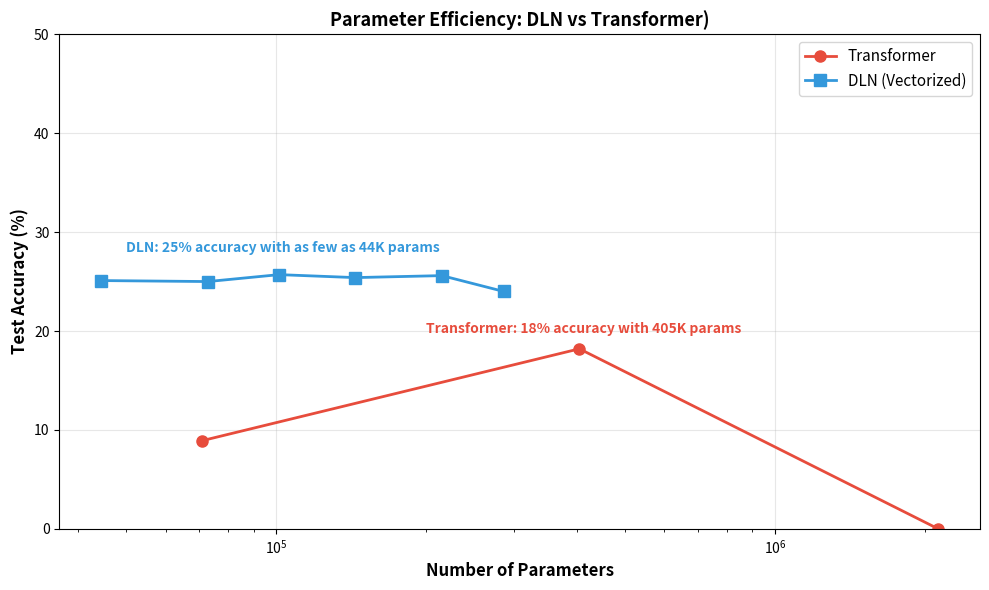

This chart was generated by the following Python code: (Note: this script raises an exception after producing the figure.)
import matplotlib.pyplot as plt
import numpy as np

# Transformer results (from transformer-babi-results.txt)
transformer_data = [
    {"layers": 2, "params": 70814, "accuracy": 8.9, "time": 80},
    {"layers": 3, "params": 405150, "accuracy": 18.2, "time": 104},
    {"layers": 4, "params": 2123806, "accuracy": 0.0, "time": 124},
]

# DLN results (from sweep)
dln_data = [
    {"rules": 3, "params": 44526, "accuracy": 25.1, "time": 60.5},
    {"rules": 5, "params": 72894, "accuracy": 25.0, "time": 59.5},
    {"rules": 7, "params": 101262, "accuracy": 25.7, "time": 61.7},
    {"rules": 10, "params": 143814, "accuracy": 25.4, "time": 60.4},
    {"rules": 15, "params": 214734, "accuracy": 25.6, "time": 59.8},
    {"rules": 20, "params": 285654, "accuracy": 24.0, "time": 61.0},
]

# Calculate effective compression ratios
dln_best = {"params": 44526, "accuracy": 25.1}
transformer_comparable = {"params": 405150, "accuracy": 18.2}
compression_ratio = transformer_comparable["params"] / dln_best["params"]

# Create Plot 1: Parameters vs Accuracy
fig1, ax1 = plt.subplots(figsize=(10, 6))
transformer_params = [d["params"] for d in transformer_data]
transformer_acc = [d["accuracy"] for d in transformer_data]
dln_params = [d["params"] for d in dln_data]
dln_acc = [d["accuracy"] for d in dln_data]

ax1.plot(transformer_params, transformer_acc, 'o-', linewidth=2, markersize=8, 
         label='Transformer', color='#E74C3C')
ax1.plot(dln_params, dln_acc, 's-', linewidth=2, markersize=8, 
         label='DLN (Vectorized)', color='#3498DB')

ax1.set_xlabel('Number of Parameters', fontsize=12, fontweight='bold')
ax1.set_ylabel('Test Accuracy (%)', fontsize=12, fontweight='bold')
ax1.set_ylim(0, 50)  # Set y-axis to 50%
ax1.set_title('Parameter Efficiency: DLN vs Transformer)', # \n(using bAbI tests)', 
              fontsize=13, fontweight='bold')
ax1.set_xscale('log')
ax1.grid(True, alpha=0.3)
ax1.legend(fontsize=11)

# Annotate key points
ax1.annotate('DLN: 25% accuracy with as few as 44K params', 
             xy=(72894, 25.0), xytext=(50000, 28),
             # arrowprops=dict(arrowstyle='->', color='#3498DB', lw=1.5),
             fontsize=10, color='#3498DB', fontweight='bold')
ax1.annotate('Transformer: 18% accuracy with 405K params', 
             xy=(405150, 18.2), xytext=(200000, 19.8),
             # arrowprops=dict(arrowstyle='->', color='#E74C3C', lw=1.5),
             fontsize=10, color='#E74C3C', fontweight='bold')

plt.tight_layout()
plt.savefig('docs/parameter_efficiency_comparison.png', dpi=300, bbox_inches='tight')
print("Graph 1 saved to docs/parameter_efficiency_comparison.png")

# Create Plot 2: Compression Ratio Comparison (Two panels side by side)
fig2, (ax_params, ax_acc) = plt.subplots(1, 2, figsize=(12, 5))

width = 0.4  # Increased from 0.1 to make bars wider

# LEFT PANEL: Parameters comparison
x_pos_params = [0.5, 1.5]  # Centered positions
bars_params = ax_params.bar(x_pos_params, 
                            [transformer_comparable["params"], dln_best["params"]], 
                            width,
                            color=['#E74C3C', '#3498DB'], alpha=0.3)
ax_params.set_ylabel('Parameters', fontsize=12, fontweight='bold')
ax_params.set_title('Model Size\n(number of parameters)', fontsize=11, fontweight='bold')
ax_params.set_xticks(x_pos_params)
ax_params.set_xticklabels(['Transformer', 'DLN'], fontsize=10)
ax_params.set_xlim(0, 2.2)  # Center the bars
ax_params.grid(axis='y', alpha=0.3, linestyle='--')
ax_params.set_ylim(0, transformer_comparable["params"] * 1.2)

# Add value labels on parameter bars
for i, bar in enumerate(bars_params):
    height = bar.get_height()
    ax_params.text(bar.get_x() + bar.get_width()/2., height,
                   f'{int(height):,}',
                   ha='center', va='bottom', fontsize=10, fontweight='bold')

# RIGHT PANEL: Accuracy comparison
x_pos_acc = [0.5, 1.5]  # Centered positions
bars_acc = ax_acc.bar(x_pos_acc, 
                      [transformer_comparable["accuracy"], dln_best["accuracy"]], 
                      width,
                      color=['#E74C3C', '#3498DB'], alpha=0.3)
ax_acc.set_ylabel('Test Accuracy (%)', fontsize=12, fontweight='bold')
ax_acc.set_title('Test Accuracy\n(%)', fontsize=11, fontweight='bold')
ax_acc.set_xticks(x_pos_acc)
ax_acc.set_xticklabels(['Transformer', 'DLN'], fontsize=10)
ax_acc.set_xlim(0, 2.1)  # Center the bars
ax_acc.grid(axis='y', alpha=0.3, linestyle='--')
ax_acc.set_ylim(0, 50)

# Add value labels on accuracy bars
for bar in bars_acc:
    height = bar.get_height()
    ax_acc.text(bar.get_x() + bar.get_width()/2., height,
                f'{height:.1f}%',
                ha='center', va='bottom', fontsize=10, fontweight='bold')

# Overall title
fig2.suptitle(f'Preliminary tests show DLN can achieve similar accuracy with up to {compression_ratio:1.0f}× fewer parameters', 
              fontsize=13, fontweight='bold', y=1.02)

plt.tight_layout()
plt.savefig('docs/compression_ratio_comparison.png', dpi=300, bbox_inches='tight')
print("Graph 2 saved to docs/compression_ratio_comparison.png")
print(f"\nKEY FINDING: DLN achieves {compression_ratio:1.0f}× compression with better accuracy!")
